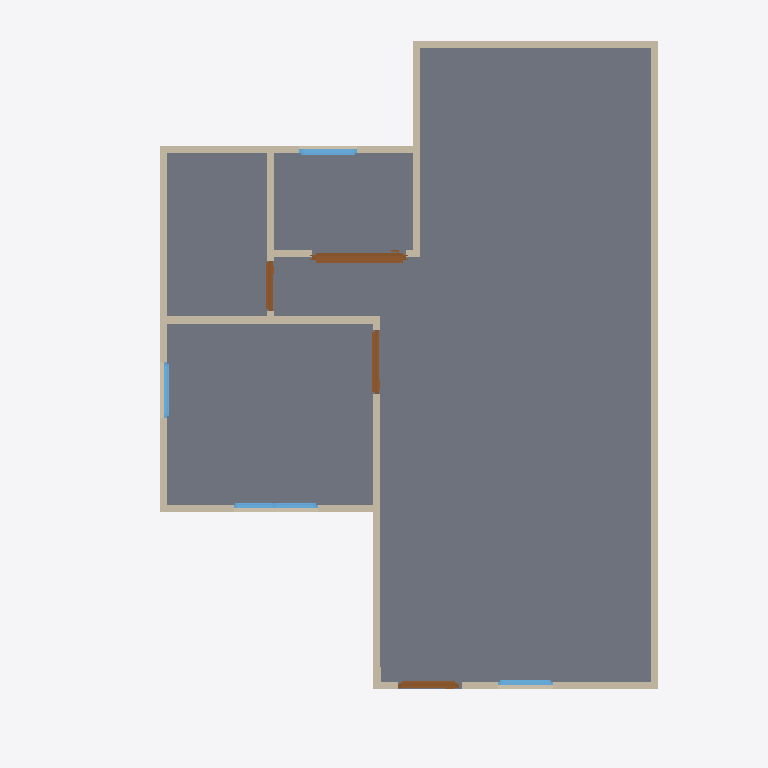
Plan cut of the same IFC building model at storey 'GF' (level 0.00 m, cut at 1.40 m), seen from above with north up, elements coloured by IFC class: 13 walls (beige), 4 doors (brown), 4 windows (light blue), 1 slab (grey). Cut surfaces are drawn darker.
Extent 10.0 m × 10.0 m × 7.1 m (x, y, z). Storeys (3): GF at 0.00 m; 2F at 3.00 m; 3F at 6.00 m. Elements (51): 27 IfcWall, 10 IfcDoor, 9 IfcWindow, 4 IfcSlab, 1 IfcRoof.

HEADER;
FILE_DESCRIPTION(('ViewDefinition[DesignTransferView]'),'2;1');
FILE_NAME('s03-activity.ifc','2026-10-05T13:51:14+08:00',(''),(''),'IfcOpenShell 0.8.5-post1','Bonsai 0.8.5-post1','Nobody');
FILE_SCHEMA(('IFC4'));
ENDSEC;
DATA;
#1=IFCPROJECT('2v7gVOu8nBcR0$poYRzrKA',$,'My Project',$,$,$,$,(#10,#22),#5);
#27=IFCSITE('2$baJY$AP6DgVezyGUuxig',$,'My Site',$,$,#50,$,$,$,$,$,$,$,$);
#33=IFCBUILDING('3eaJeJRIv1kOcUxVoIOeKL',$,'My Building',$,$,#56,$,$,$,$,$,$);
#39=IFCBUILDINGSTOREY('2mXc0DU6X9uOzpgTwv1KZx',$,'2F',$,$,#8668,$,$,$,$);
#63=IFCBUILDINGSTOREY('1fu$2_M8P7VOtjNpPybaF4',$,'GF',$,$,#79,$,$,$,$);
#8830=IFCBUILDINGSTOREY('2bGvS4R7f1GAK1rPhyWKsq',$,'3F',$,$,#11122,$,$,$,$);
#2268=IFCSLAB('1KlHoxR$H8nRKPAG9jzu3I',$,'Slab',$,$,#2276,#2283,$,$);
#983=IFCWALL('1KKA_1ZRbEoxHbNHBXnuoW',$,'Wall',$,$,#2216,#989,$,$);
#1083=IFCWALL('0jLGIuOTv7HujR9kUDi0LB',$,'Wall',$,$,#1358,#1089,$,$);
#1461=IFCWALL('0c3TiTuqD3VPWbtLOtOSq6',$,'Wall',$,$,#1472,#1467,$,$);
#1008=IFCWALL('0YFt1kchPDNu05bSD$VO9w',$,'Wall',$,$,#1267,#1014,$,$);
#1058=IFCWALL('1sE8eJrfL56OXwE2fWdg4Z',$,'Wall',$,$,#1069,#1064,$,$);
#231=IFCWALL('0jeJt0mEbB7fBX9fRNcgXu',$,'Wall',$,$,#2261,#239,$,$);
#1133=IFCWALL('1q2TThxaLBn9MGJwwbAs68',$,'Wall',$,$,#1422,#1139,$,$);
#1108=IFCWALL('0MH$Qhqd5Aw93jlFVTtcAY',$,'Wall',$,$,#1390,#1114,$,$);
#5048=IFCDOOR('1OxEt4kY10luJam_IlhW_D',$,'Door',$,$,#6778,#5058,$,2.0,1.3273653984069824,$,.SLIDING_TO_RIGHT.,$);
#1436=IFCWALL('27R1skMvTFj9iIJBzKVh7t',$,'Wall',$,$,#1447,#1442,$,$);
#1566=IFCWALL('3IqSK9efLBRwjU_AjDcT_0',$,'Wall',$,$,#1608,#1572,$,$);
#1033=IFCWALL('1_lhQG6CHAkPNQnRrfizmw',$,'Wall',$,$,#1299,#1039,$,$);
#1636=IFCWALL('0Xa7SX8Z12tA$zj8K2RXVz',$,'Wall',$,$,#2022,#1642,$,$);
#3084=IFCDOOR('1eW2Dqn3P0RgTIOHlfkgGQ',$,'Door',$,$,#3476,#3093,$,2.0,0.8999999761581421,$,.DOUBLE_SWING_RIGHT.,$);
#16332=IFCDOOR('1fN0e9O1jCvBf0xCKOz9xJ',$,'Door',$,$,#16360,#16341,$,2.0,0.856441080570221,$,.SINGLE_SWING_LEFT.,$);
#7733=IFCWINDOW('3KLPjvLHjFSwpJJ8xAJcv5',$,'Window',$,$,#8245,#7743,$,0.8999999761581421,1.181768774986267,$,.DOUBLE_PANEL_VERTICAL.,$);
#3585=IFCDOOR('0uRtlGRzXDKvbc9Zj0Puvx',$,'Door',$,$,#4214,#3594,$,2.0,0.7039040327072144,$,.DOUBLE_SWING_LEFT.,$);
#8489=IFCWINDOW('2CFdm3sQj2ZA8tqvBfwrIC',$,'Window',$,$,#8663,#8499,$,0.8999999761581421,0.8141291737556458,$,.SINGLE_PANEL.,$);
#1661=IFCWALL('0GbtwMWMT1G8BUfu0y6GLr',$,'Wall',$,$,#2197,#1667,$,$);
#8327=IFCWINDOW('175LjKxA14PgEfqSaglgr9',$,'Window',$,$,#8777,#8337,$,0.8999999761581421,0.7790734171867371,$,$,$);
#7213=IFCWINDOW('0akxDONvPBSvcObzioXOd1',$,'Window',$,$,#7651,#7223,$,0.8999999761581421,0.7790734171867371,$,.SINGLE_PANEL.,$);
ENDSEC;
